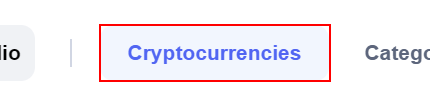
Workflow: LoadMainPageWebsite

Step 1: click on the button 'Cryptocurrencies'

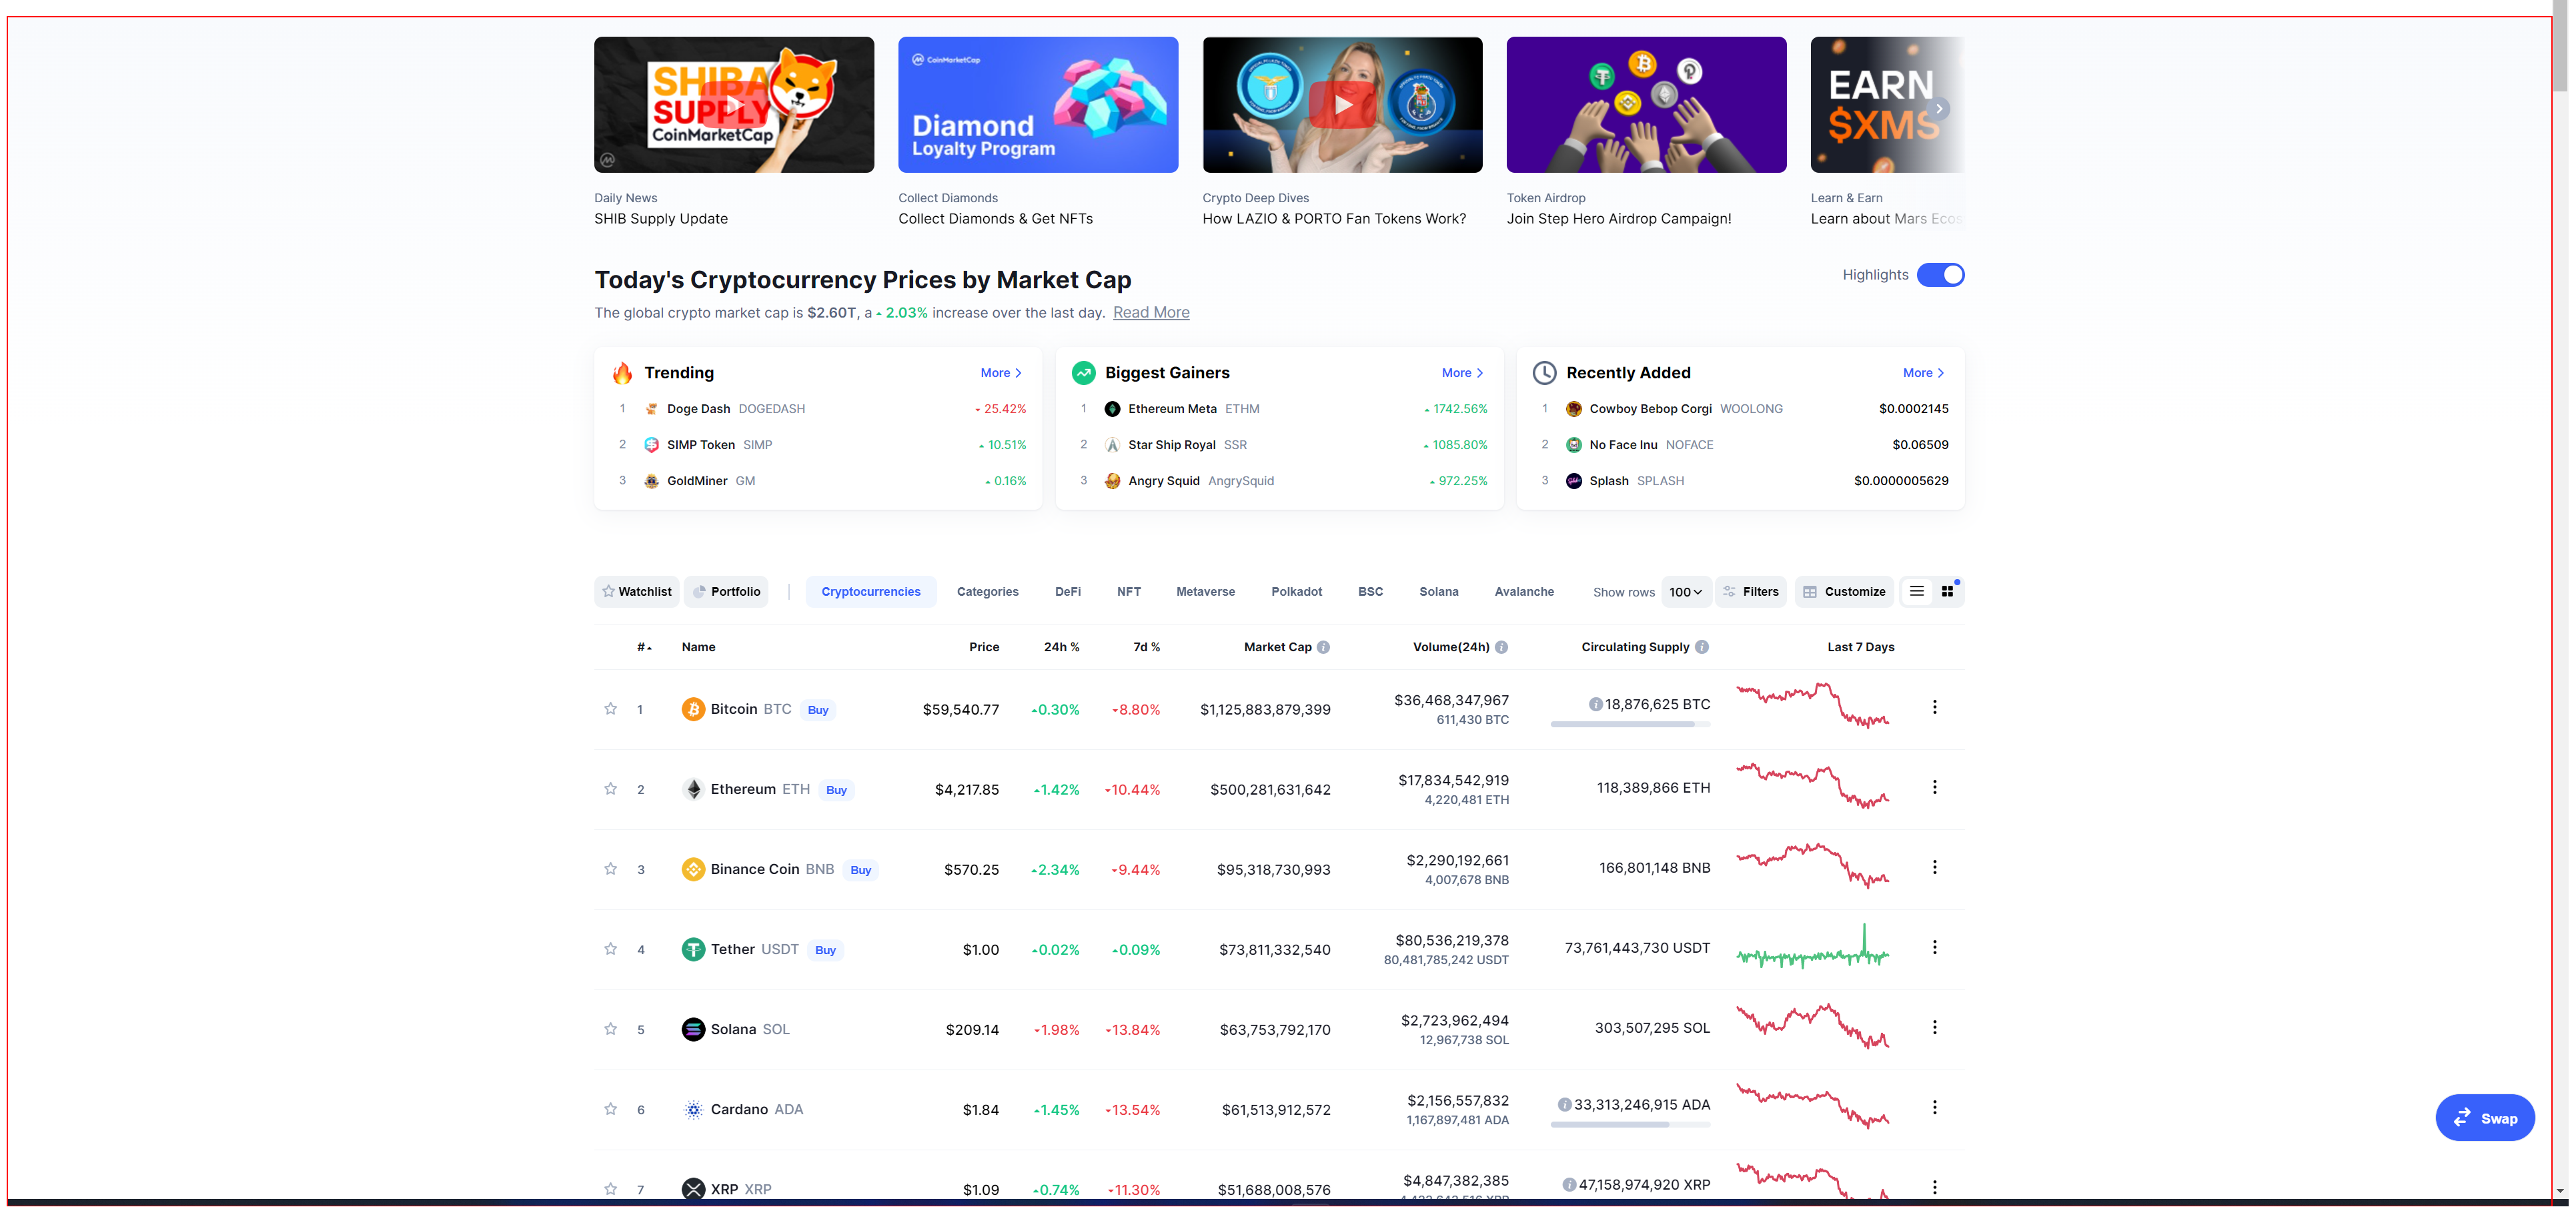
Step 2: type "%[k(pgdn)]" into the element